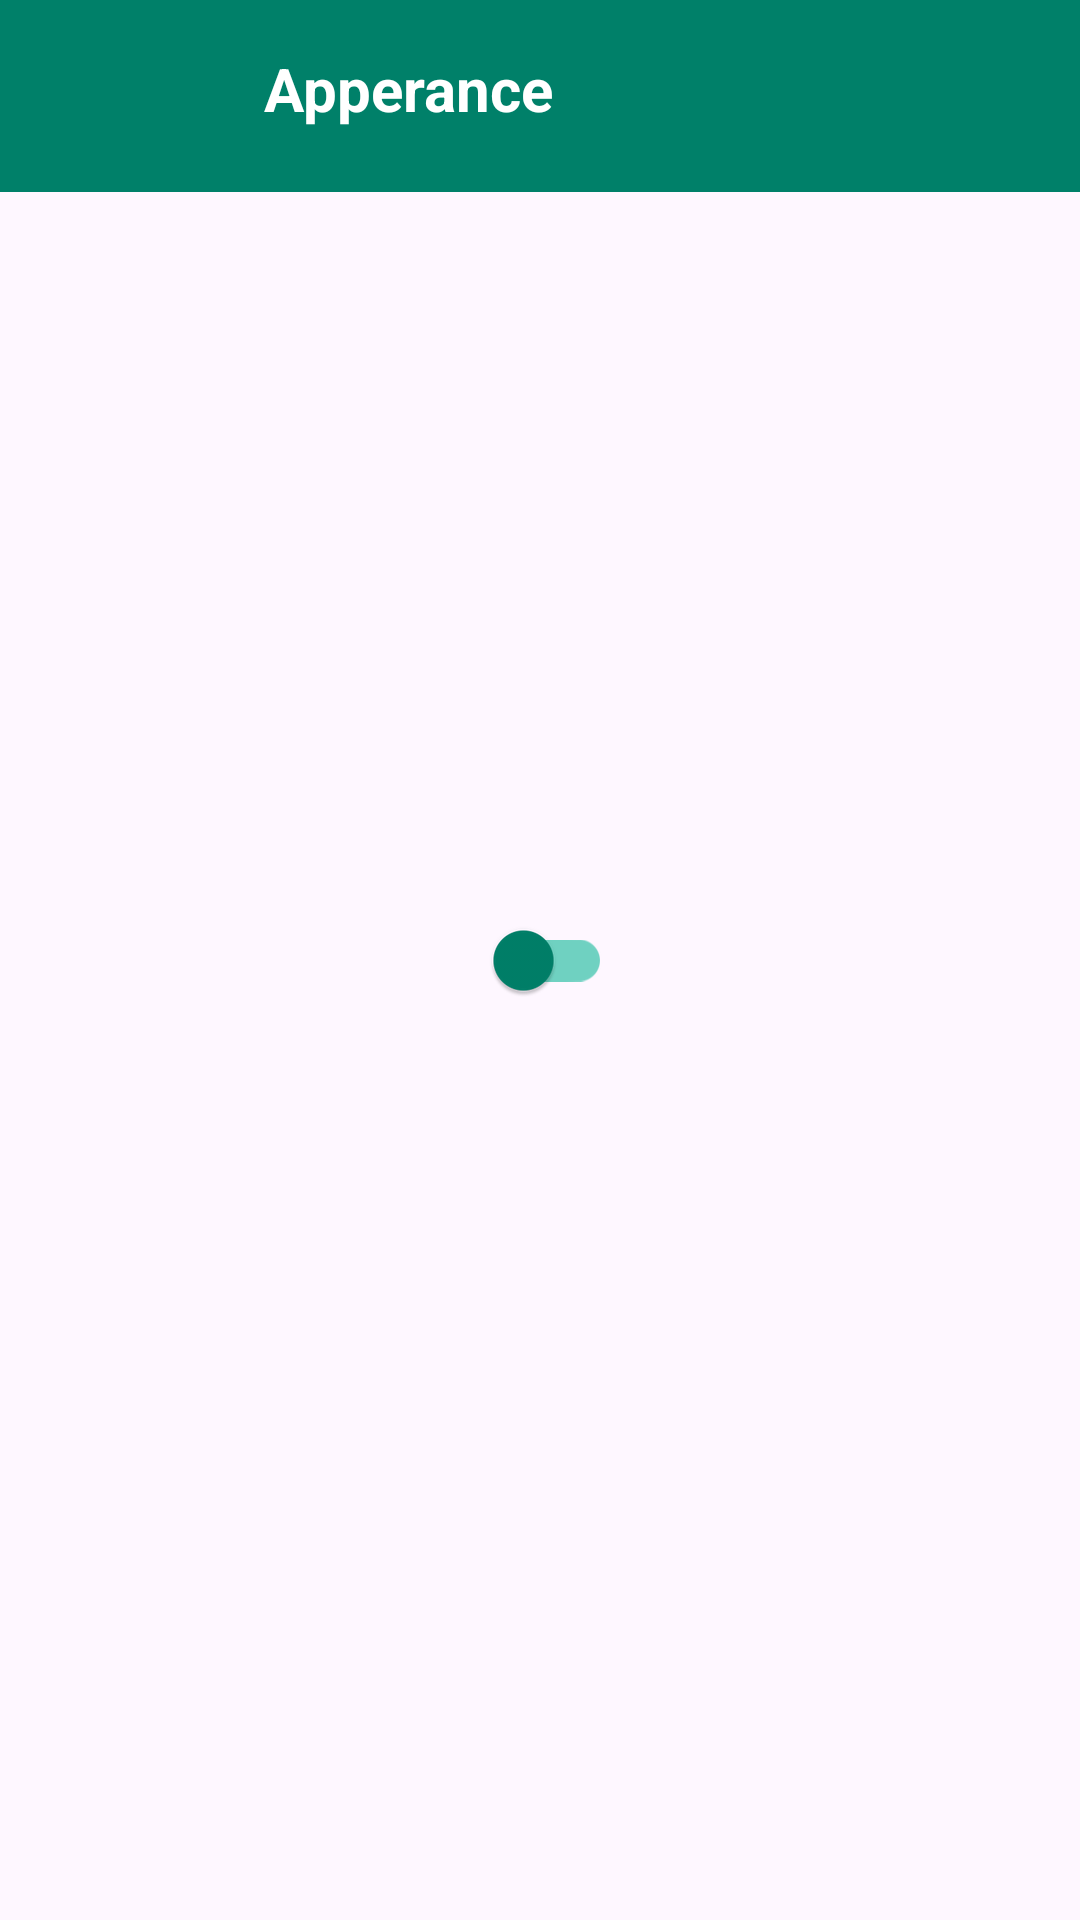

Here is an Android app screen rendered from its layout file. Give the layout XML and the strings, colors and styles it references.
<!-- AndroidManifest.xml: application theme Theme.WhoGit -->
<!-- res/layout/activity_setting.xml -->
<?xml version="1.0" encoding="utf-8"?>
<androidx.constraintlayout.widget.ConstraintLayout xmlns:android="http://schemas.android.com/apk/res/android"
    xmlns:app="http://schemas.android.com/apk/res-auto"
    xmlns:tools="http://schemas.android.com/tools"
    android:layout_width="match_parent"
    android:layout_height="match_parent"
    tools:context=".ui.setting.ActivitySetting">

    <androidx.appcompat.widget.Toolbar
        android:id="@+id/toolbar"
        android:layout_width="0dp"
        android:layout_height="?attr/actionBarSize"
        android:background="@color/colorPrimary"
        app:layout_constraintEnd_toEndOf="parent"
        app:layout_constraintStart_toStartOf="parent"
        app:layout_constraintTop_toTopOf="parent">

        <LinearLayout
            android:layout_width="match_parent"
            android:layout_height="match_parent"
            android:gravity="center_vertical"
            android:orientation="horizontal">

            <ImageView
                android:layout_width="52dp"
                android:layout_height="50dp"
                android:layout_marginStart="10dp"
                android:layout_marginEnd="10dp"
                android:src="@drawable/rdm2" />

            <TextView
                android:layout_width="217dp"
                android:layout_height="50dp"
                android:layout_marginTop="9dp"
                android:layout_marginEnd="8dp"
                android:textStyle="bold"
                android:text="Apperance"
                android:textColor="@color/white"
                android:textSize="20dp" />


            <ImageButton
                android:id="@+id/btnBack"
                android:layout_width="98dp"
                android:layout_height="75dp"
                android:layout_marginStart="2dp"
                android:layout_marginTop="0dp"
                android:background="?attr/selectableItemBackgroundBorderless"
                android:src="@drawable/baseline_front_hand_24"
                app:layout_constraintStart_toStartOf="parent"
                app:layout_constraintTop_toTopOf="parent"
                tools:ignore="TouchTargetSizeCheck" />
        </LinearLayout>
    </androidx.appcompat.widget.Toolbar>

    <com.google.android.material.switchmaterial.SwitchMaterial
        android:id="@+id/sw_NightMode"
        android:layout_width="wrap_content"
        android:layout_height="wrap_content"
        android:textSize="18sp"
        app:thumbTint="@color/colorPrimary"
        app:trackTint="@color/colorSecondary"
        app:layout_constraintBottom_toBottomOf="parent"
        app:layout_constraintEnd_toEndOf="parent"
        app:layout_constraintStart_toStartOf="parent"
        app:layout_constraintTop_toTopOf="parent" />

</androidx.constraintlayout.widget.ConstraintLayout>
<!-- resources referenced by this layout -->
<resources>
  <color name="colorPrimary">#008069</color>
  <color name="colorSecondary">#B939C3AA</color>
  <color name="white">#FFFFFFFF</color>
  <style name="Theme.WhoGit" parent="Theme.Material3.DayNight">
          <item name="colorPrimaryVariant">@color/colorThirdly</item>
           <item name="colorPrimary">@color/colorSecondary</item>
      </style>
  <color name="colorThirdly">#C688EFDD</color>
</resources>
